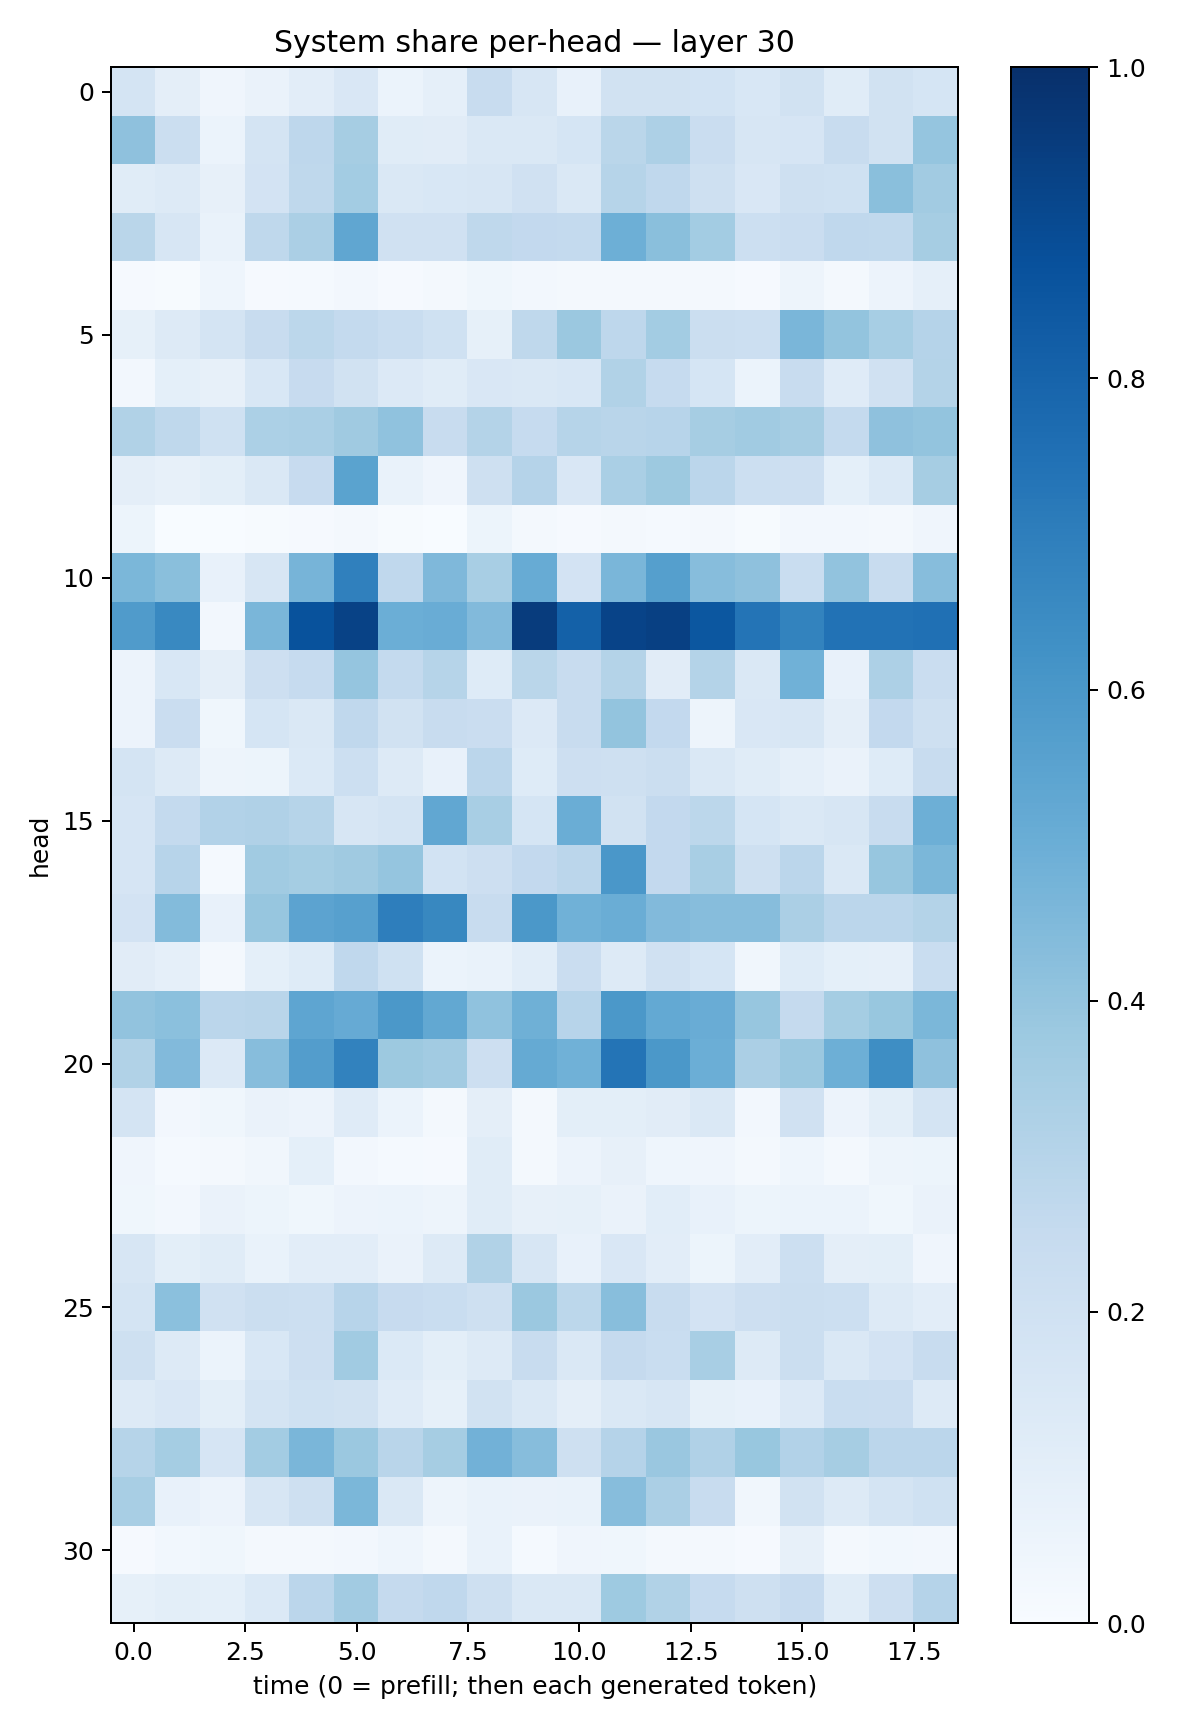

The data file committed next to this chart (first rows):
0.17596467, 0.095586225, 0.03958112, 0.062911846, 0.10299195, 0.15139432, 0.062293638, 0.087845966, 0.23466517, 0.16051163, 0.07303589, 0.1887008, 0.18989655, 0.18663493, 0.15592654, 0.18958461, 0.11451491, 0.1913858, 0.17135566
0.4121, 0.2229, 0.06012, 0.1726, 0.2746, 0.3486, 0.1153, 0.1101, 0.1428, 0.1421, 0.1682, 0.2869, 0.3245, 0.2272, 0.1618, 0.1652, 0.2397, 0.1929, 0.3978
0.1145, 0.1312, 0.07875, 0.1811, 0.2731, 0.3584, 0.1447, 0.154, 0.1622, 0.1985, 0.1414, 0.2993, 0.2693, 0.2105, 0.1497, 0.2065, 0.1997, 0.4224, 0.3624
0.2859, 0.1618, 0.06823, 0.2731, 0.3334, 0.535, 0.1973, 0.196, 0.2726, 0.2593, 0.2558, 0.4926, 0.424, 0.3579, 0.2161, 0.2283, 0.2695, 0.265, 0.3483
0.007891, 0.005015, 0.04354, 0.01005, 0.01178, 0.02483, 0.008226, 0.01763, 0.03531, 0.02554, 0.02225, 0.02314, 0.02193, 0.02314, 0.009005, 0.04807, 0.02061, 0.05631, 0.08889
0.08398, 0.1286, 0.1728, 0.2382, 0.2801, 0.2549, 0.232, 0.2027, 0.08249, 0.2727, 0.3818, 0.2757, 0.3588, 0.22, 0.2176, 0.4641, 0.4011, 0.3449, 0.3011
0.02686, 0.09014, 0.08034, 0.1554, 0.2435, 0.1932, 0.1358, 0.1155, 0.1505, 0.1429, 0.1529, 0.315, 0.2464, 0.17, 0.06034, 0.2363, 0.1194, 0.1968, 0.305
0.3126, 0.2709, 0.2017, 0.3293, 0.3374, 0.369, 0.4087, 0.2347, 0.3056, 0.2462, 0.3005, 0.2912, 0.2956, 0.3481, 0.3669, 0.3492, 0.2545, 0.4104, 0.3994
0.09575, 0.08123, 0.1001, 0.1413, 0.2454, 0.5476, 0.06821, 0.04043, 0.2048, 0.3012, 0.1487, 0.3386, 0.3753, 0.2845, 0.2153, 0.2116, 0.09252, 0.1403, 0.349
0.05253, 0.002124, 0.003614, 0.007735, 0.0103, 0.01622, 0.007081, 0.003593, 0.05384, 0.01705, 0.01099, 0.02022, 0.01403, 0.01893, 0.005036, 0.02668, 0.02419, 0.0162, 0.04284
0.4581, 0.4253, 0.07137, 0.1615, 0.4707, 0.6891, 0.2667, 0.4518, 0.3429, 0.5104, 0.1804, 0.4634, 0.5652, 0.4304, 0.4103, 0.2339, 0.4042, 0.2391, 0.4336
0.5784, 0.6564, 0.02589, 0.4633, 0.868, 0.9294, 0.4964, 0.5054, 0.4415, 0.9494, 0.8108, 0.9248, 0.9356, 0.8498, 0.735, 0.6767, 0.7434, 0.7434, 0.7509
0.05744, 0.1551, 0.09548, 0.2115, 0.2472, 0.3963, 0.2562, 0.2993, 0.124, 0.2873, 0.2422, 0.3069, 0.1129, 0.3066, 0.147, 0.4877, 0.07341, 0.3267, 0.2274
0.05859, 0.2279, 0.03528, 0.1681, 0.1433, 0.2695, 0.1909, 0.2385, 0.2284, 0.1349, 0.2415, 0.4023, 0.2614, 0.04897, 0.152, 0.1587, 0.09652, 0.2578, 0.2109
0.1782, 0.128, 0.04769, 0.05194, 0.1372, 0.2158, 0.1275, 0.07639, 0.2819, 0.1233, 0.2125, 0.2048, 0.222, 0.1411, 0.1165, 0.0879, 0.06431, 0.1248, 0.235
0.1679, 0.2558, 0.3092, 0.3197, 0.2975, 0.1635, 0.1779, 0.5305, 0.3437, 0.171, 0.5017, 0.1949, 0.2589, 0.2793, 0.171, 0.1413, 0.1591, 0.2411, 0.4928
0.1648, 0.293, 0.01399, 0.3642, 0.3531, 0.3676, 0.3983, 0.1846, 0.2128, 0.2595, 0.2833, 0.5993, 0.2597, 0.3399, 0.2038, 0.2833, 0.1434, 0.3927, 0.458
0.1829, 0.4409, 0.07275, 0.392, 0.5466, 0.5603, 0.6983, 0.6606, 0.2389, 0.5966, 0.4877, 0.5009, 0.4434, 0.4319, 0.4305, 0.335, 0.2845, 0.2825, 0.3061
0.1119, 0.08647, 0.01929, 0.09061, 0.1237, 0.2681, 0.1997, 0.06141, 0.06772, 0.1079, 0.2284, 0.1311, 0.198, 0.1682, 0.03419, 0.1219, 0.09342, 0.08815, 0.2342
0.4034, 0.4202, 0.2818, 0.2921, 0.5369, 0.5152, 0.5945, 0.5247, 0.4093, 0.4884, 0.2964, 0.5967, 0.5196, 0.5064, 0.3926, 0.2514, 0.3517, 0.3879, 0.4591
0.3155, 0.4424, 0.1336, 0.4312, 0.5723, 0.6806, 0.3781, 0.3615, 0.212, 0.5169, 0.4863, 0.7346, 0.5969, 0.4964, 0.3351, 0.3816, 0.4953, 0.6401, 0.4122
0.1787, 0.02454, 0.03776, 0.06639, 0.05759, 0.1194, 0.06223, 0.01843, 0.09454, 0.02048, 0.09891, 0.098, 0.1096, 0.1415, 0.02516, 0.1962, 0.05477, 0.09818, 0.1734
0.04, 0.0155, 0.01921, 0.03196, 0.09092, 0.02644, 0.01199, 0.009082, 0.1146, 0.02186, 0.05664, 0.07942, 0.04686, 0.04283, 0.01923, 0.04674, 0.02019, 0.04995, 0.05311
0.03696, 0.02499, 0.0626, 0.05212, 0.03861, 0.05625, 0.06139, 0.04898, 0.1134, 0.08182, 0.08213, 0.06532, 0.1057, 0.07258, 0.05405, 0.06017, 0.06164, 0.03625, 0.06431
0.1569, 0.1003, 0.1152, 0.06743, 0.1038, 0.1045, 0.063, 0.1326, 0.3163, 0.1634, 0.07507, 0.1495, 0.1019, 0.05147, 0.102, 0.2179, 0.09515, 0.1015, 0.04287
0.1738, 0.4206, 0.1966, 0.2245, 0.2187, 0.2949, 0.2456, 0.2326, 0.2082, 0.3806, 0.2798, 0.4276, 0.2404, 0.1811, 0.2148, 0.2226, 0.2173, 0.1284, 0.1042
0.2088, 0.1321, 0.0624, 0.1546, 0.2119, 0.3645, 0.1381, 0.09907, 0.1278, 0.2408, 0.1435, 0.2513, 0.2331, 0.3412, 0.1255, 0.2207, 0.1458, 0.1803, 0.2346
0.1312, 0.1501, 0.09997, 0.1779, 0.2026, 0.1897, 0.1173, 0.08472, 0.1878, 0.1419, 0.09746, 0.1451, 0.164, 0.08446, 0.0711, 0.1342, 0.2307, 0.2291, 0.1309
0.2983, 0.3548, 0.1661, 0.3589, 0.4629, 0.3796, 0.2929, 0.3481, 0.4821, 0.4321, 0.2037, 0.3011, 0.3844, 0.3165, 0.3884, 0.3093, 0.3498, 0.2822, 0.285
0.3402, 0.07496, 0.0578, 0.1627, 0.2041, 0.4604, 0.1429, 0.04723, 0.0701, 0.06509, 0.06695, 0.4297, 0.3358, 0.2349, 0.03291, 0.1945, 0.1276, 0.1746, 0.2023
0.01116, 0.02977, 0.0356, 0.02126, 0.0177, 0.02416, 0.04434, 0.01805, 0.06657, 0.01264, 0.04145, 0.03601, 0.01799, 0.01916, 0.01047, 0.07992, 0.01801, 0.03077, 0.02647
0.0846, 0.1009, 0.09195, 0.1385, 0.2836, 0.3621, 0.2537, 0.2685, 0.2075, 0.1457, 0.1452, 0.3725, 0.3134, 0.2488, 0.2041, 0.2439, 0.117, 0.2119, 0.3044
